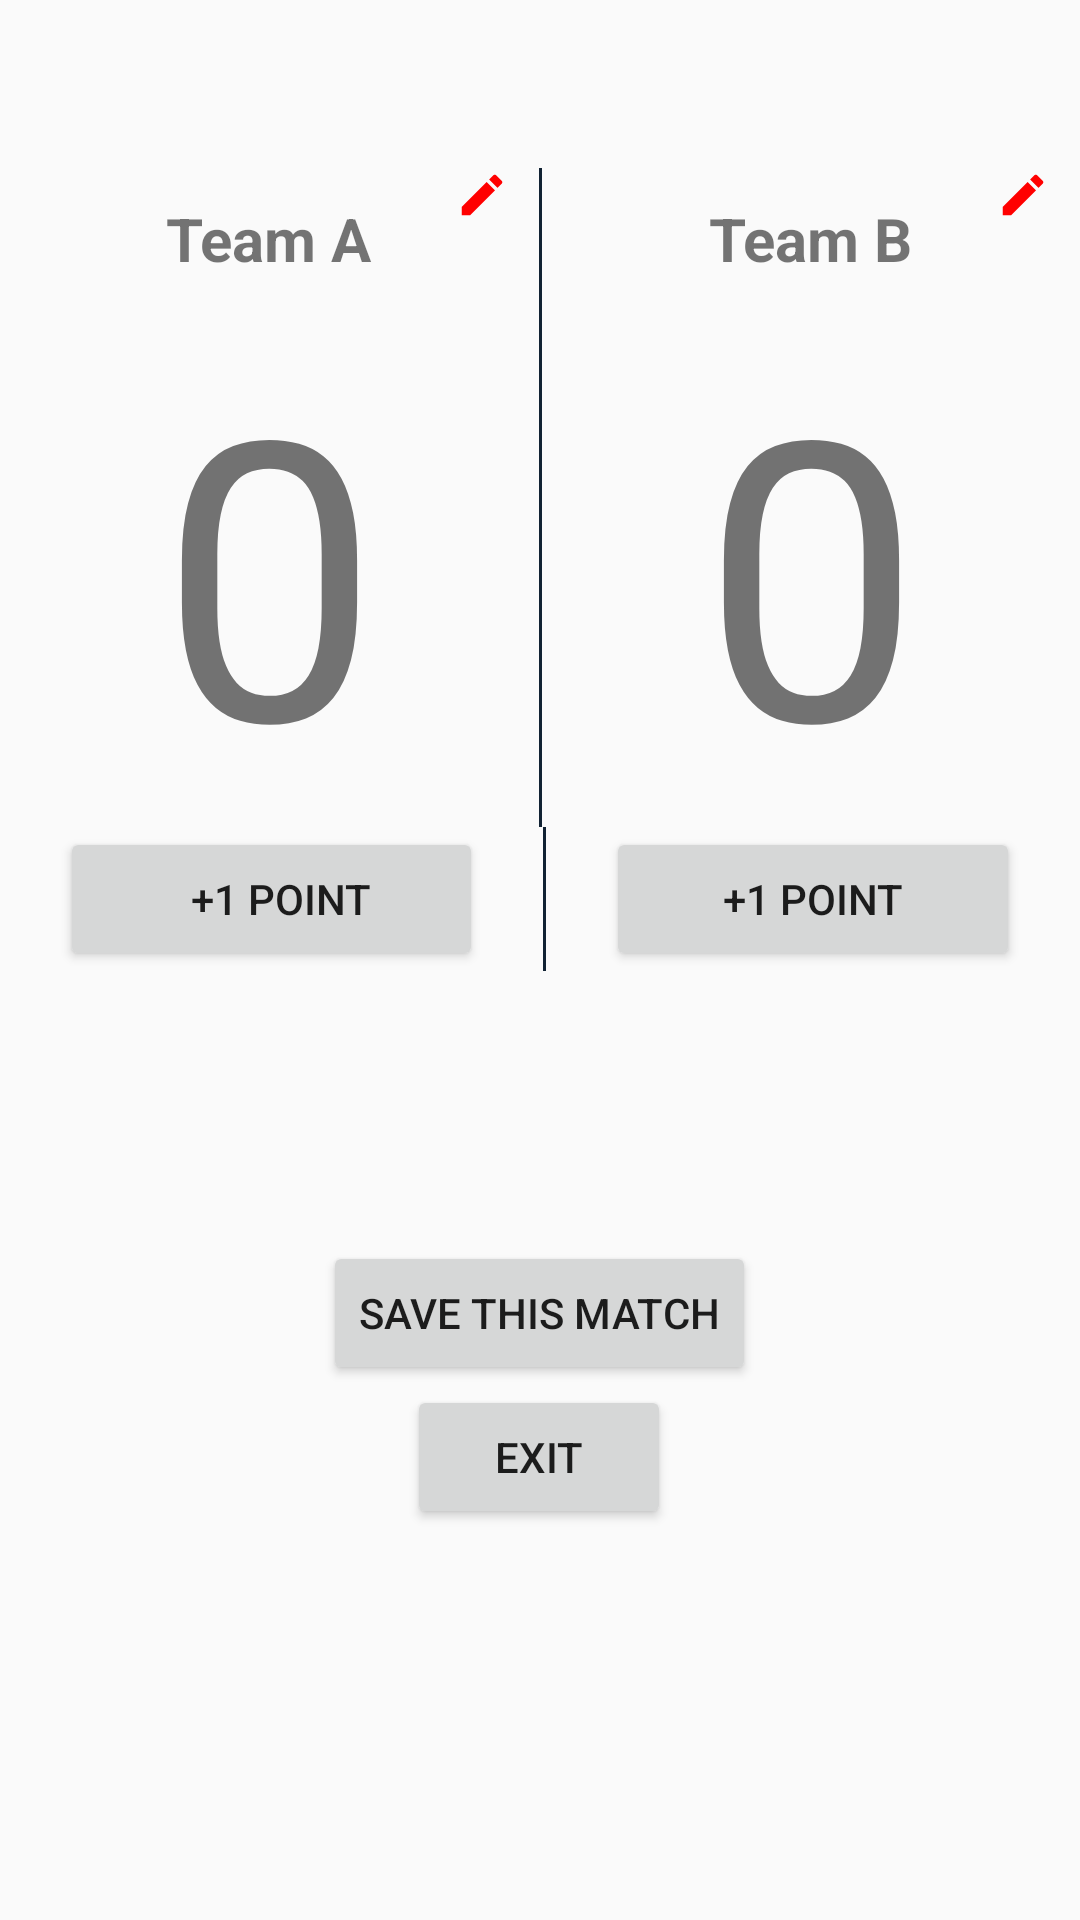

Here is an Android app screen rendered from its layout file. Give the layout XML and the strings, colors and styles it references.
<!-- AndroidManifest.xml: application theme AppTheme -->
<!-- res/layout/activity_football_counter.xml -->
<?xml version="1.0" encoding="utf-8"?>
<LinearLayout xmlns:android="http://schemas.android.com/apk/res/android"
    xmlns:app="http://schemas.android.com/apk/res-auto"
    xmlns:tools="http://schemas.android.com/tools"
    android:layout_width="match_parent"
    android:orientation="vertical"
    android:layout_height="match_parent"
    tools:context="com.example.z.counter.activity.FootballCounter">
    <include layout="@layout/toolbar"></include>

    <LinearLayout
        android:layout_width="match_parent"
        android:layout_height="wrap_content"
        android:orientation="horizontal">

        <RelativeLayout
            android:id="@+id/relativeTeamA"
            android:layout_width="match_parent"
            android:layout_height="wrap_content"
            android:layout_weight="1">

            <TextView
                android:id="@+id/teksTeamA"
                android:layout_width="wrap_content"
                android:layout_height="wrap_content"
                android:layout_centerHorizontal="true"
                android:padding="10dp"
                android:text="Team A"
                android:textSize="20sp"

                android:textStyle="bold" />

            <ImageView
                android:layout_width="wrap_content"
                android:layout_height="wrap_content"
                android:layout_alignParentRight="true"
                android:layout_alignParentTop="true"
                android:paddingRight="10dp"
                android:src="@drawable/edit_pen" />
        </RelativeLayout>

        <View
            android:layout_width="1dp"
            android:layout_height="match_parent"
            android:layout_alignParentLeft="true"
            android:layout_alignParentStart="true"
            android:layout_alignParentTop="true"
            android:background="#123"></View>

        <RelativeLayout
            android:id="@+id/relativeTeamB"
            android:layout_width="match_parent"
            android:layout_height="wrap_content"
            android:layout_weight="1">

            <TextView
                android:id="@+id/teksTeamB"
                android:layout_width="wrap_content"
                android:layout_height="wrap_content"
                android:layout_centerHorizontal="true"
                android:padding="10dp"
                android:text="Team B"
                android:textSize="20sp"
                android:textStyle="bold" />

            <ImageView
                android:layout_width="wrap_content"

                android:layout_height="wrap_content"
                android:layout_alignParentRight="true"
                android:layout_alignParentTop="true"
                android:paddingRight="10dp"
                android:src="@drawable/edit_pen" />
        </RelativeLayout>


    </LinearLayout>

    <LinearLayout
        android:layout_width="match_parent"
        android:layout_height="wrap_content">

        <TextView
            android:layout_width="match_parent"
            android:layout_height="wrap_content"
            android:id="@+id/score_a"
            android:textSize="130sp"
            android:gravity="center"
            android:layout_weight="1"
            android:text="0"/>
        <View
            android:layout_width="1dp"
            android:layout_height="match_parent"
            android:layout_alignParentLeft="true"
            android:layout_alignParentStart="true"
            android:layout_alignParentTop="true"
            android:background="#123"></View>
        <TextView
            android:layout_width="match_parent"
            android:layout_height="wrap_content"
            android:id="@+id/score_b"
            android:textSize="130sp"
            android:gravity="center"
            android:layout_weight="1"
            android:text="0"/>


    </LinearLayout>

    <LinearLayout
        android:layout_width="match_parent"
        android:layout_height="wrap_content"
        android:paddingRight="20dp"
        android:paddingLeft="20dp">



        <Button
            android:id="@+id/goalA"
            android:layout_marginRight="20dp"
            android:layout_weight="1"
            android:layout_width="wrap_content"
            android:layout_height="wrap_content"
            android:text="  +1 point"/>
        <View
            android:layout_width="1dp"
            android:layout_height="match_parent"
            android:layout_alignParentLeft="true"
            android:layout_alignParentStart="true"
            android:layout_alignParentTop="true"
            android:background="#123"></View>


        <Button
            android:id="@+id/goalB"
            android:layout_marginLeft="20dp"
            android:layout_weight="1"
            android:layout_width="wrap_content"
            android:layout_height="wrap_content"
            android:text="+1 point"/>

    </LinearLayout>

    <LinearLayout
        android:layout_width="wrap_content"
        android:layout_height="wrap_content"
        android:orientation="vertical"
        android:layout_gravity="center"
        android:gravity="center"
        android:layout_marginTop="90dp">


        <Button
            android:id="@+id/btnSave"
            android:text="Save This Match"
            android:layout_width="wrap_content"
            android:layout_height="wrap_content" />
        <Button
            android:text="Exit"
            android:layout_width="wrap_content"
            android:layout_height="wrap_content" />
    </LinearLayout>






</LinearLayout>
<!-- res/layout/toolbar.xml (included above) -->
<?xml version="1.0" encoding="utf-8"?>
<android.support.v7.widget.Toolbar
    android:id="@+id/toolbar"
    xmlns:android="http://schemas.android.com/apk/res/android"
    xmlns:app="http://schemas.android.com/apk/res-auto"
    android:layout_width="match_parent"
    android:layout_height="wrap_content"
    android:minHeight="?attr/actionBarSize"
    android:fitsSystemWindows="true"

    >


</android.support.v7.widget.Toolbar>
<!-- resources referenced by this layout -->
<resources>
  <!-- drawable edit_pen (drawable) -->
  <vector android:height="18dp" android:viewportHeight="24.0"
      android:viewportWidth="24.0" android:width="18dp" xmlns:android="http://schemas.android.com/apk/res/android">
      <path android:fillColor="#ff0000" android:pathData="M3,17.25V21h3.75L17.81,9.94l-3.75,-3.75L3,17.25zM20.71,7.04c0.39,-0.39 0.39,-1.02 0,-1.41l-2.34,-2.34c-0.39,-0.39 -1.02,-0.39 -1.41,0l-1.83,1.83 3.75,3.75 1.83,-1.83z"/>
  </vector>
  <style name="AppTheme" parent="Theme.AppCompat.Light.NoActionBar">
          
  
          <item name="colorPrimary">@color/colorPrimary</item>
          <item name="colorPrimaryDark">@color/colorPrimaryDark</item>
          <item name="colorAccent">@color/colorAccent</item>
      </style>
  <color name="colorPrimary">#ffffff</color>
  <color name="colorPrimaryDark">#9E9E9E</color>
  <color name="colorAccent">#F31905</color>
</resources>
